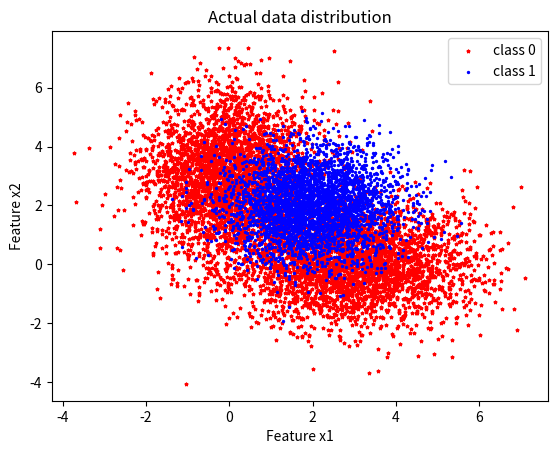
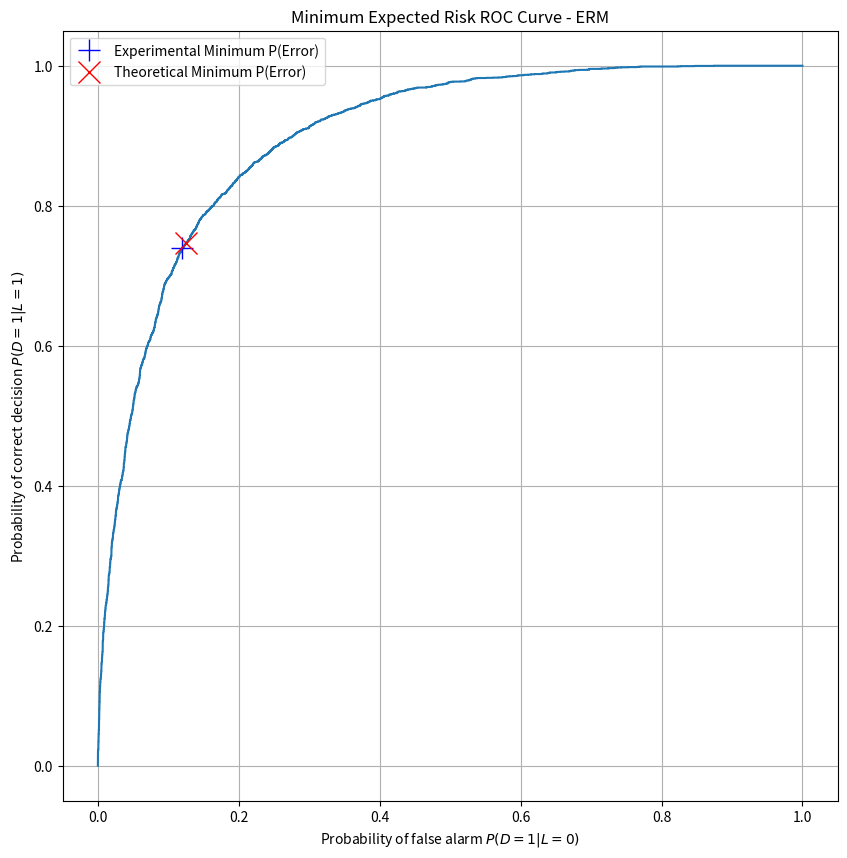
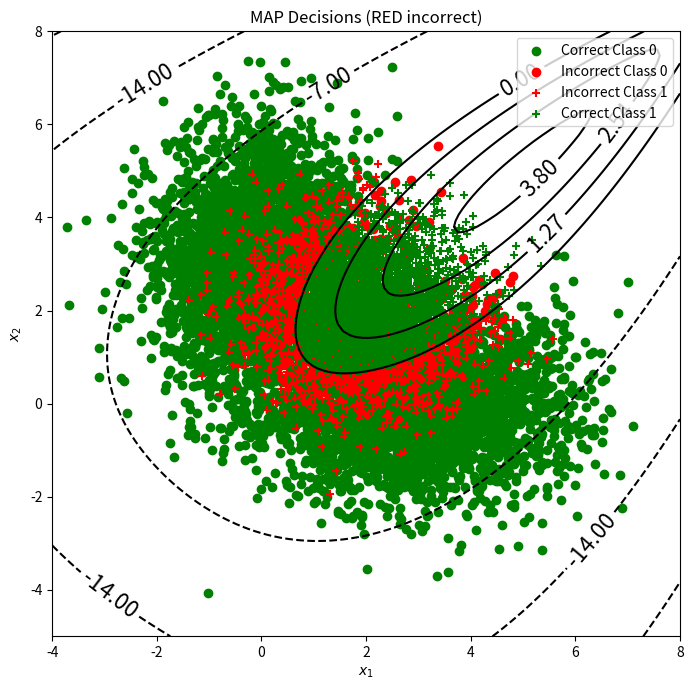
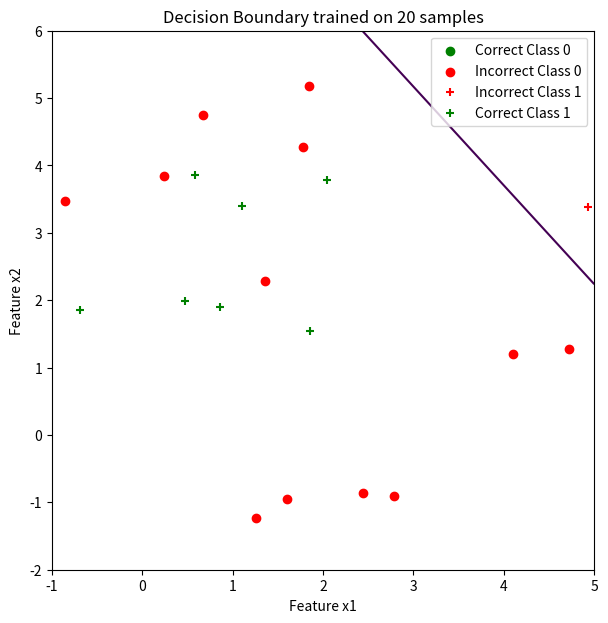
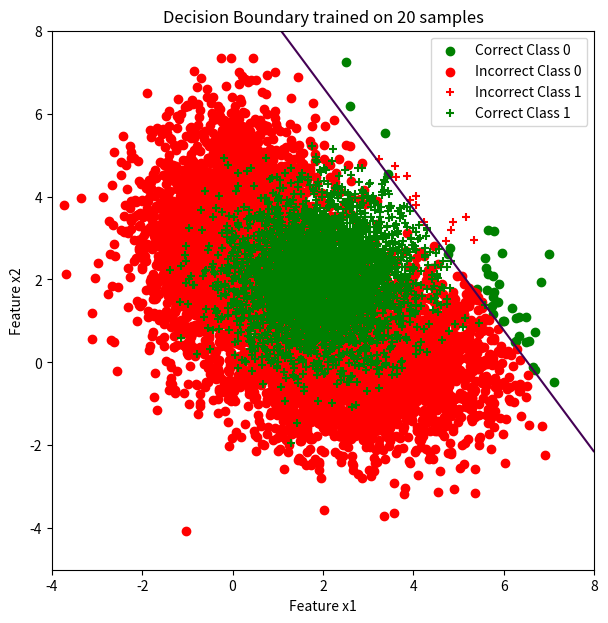
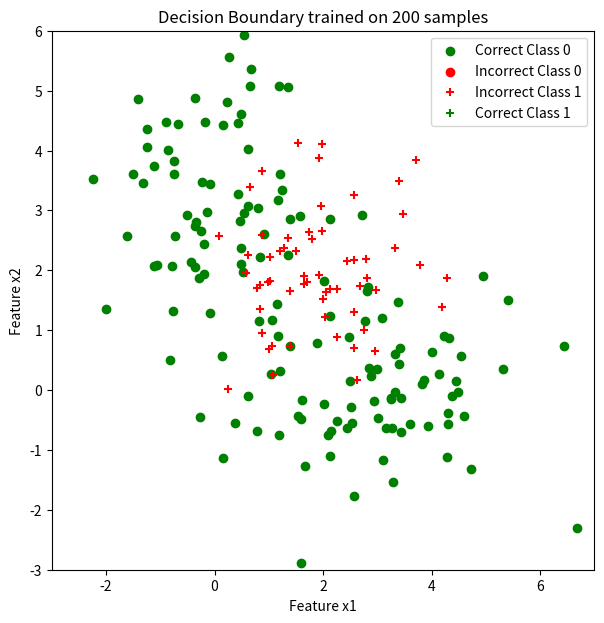
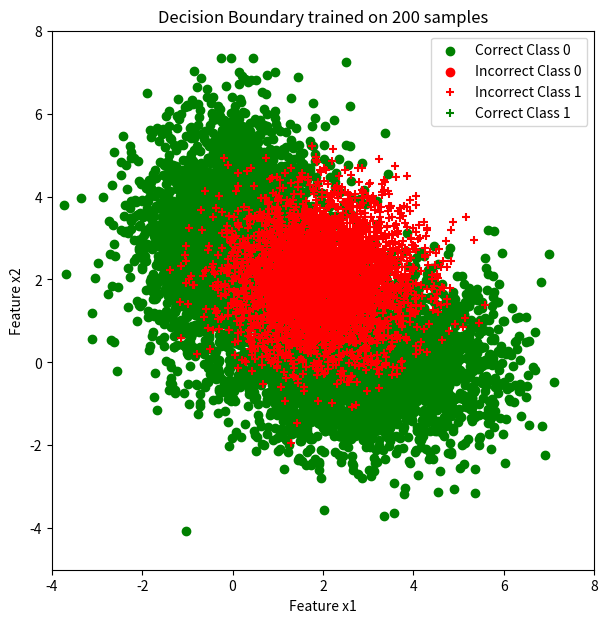
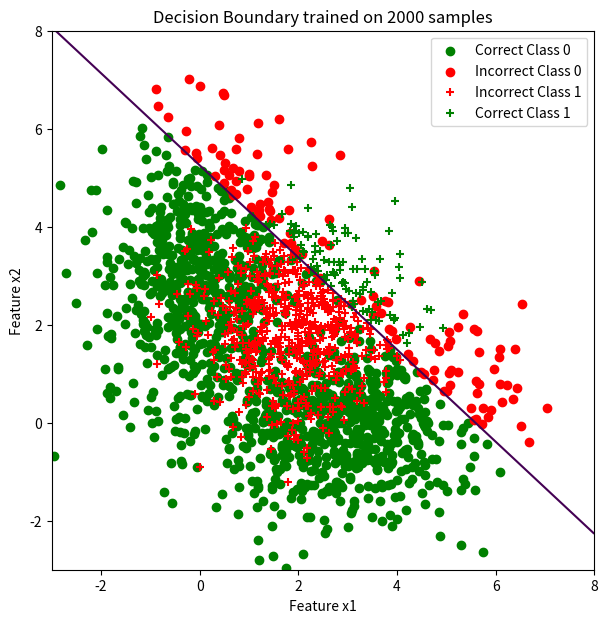
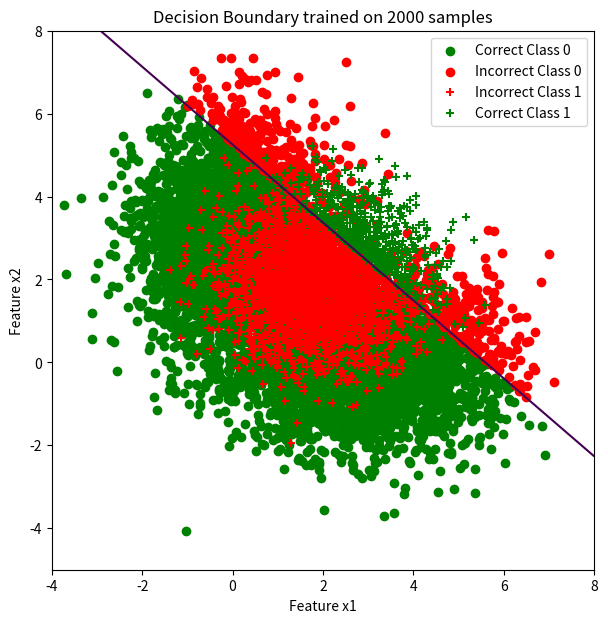
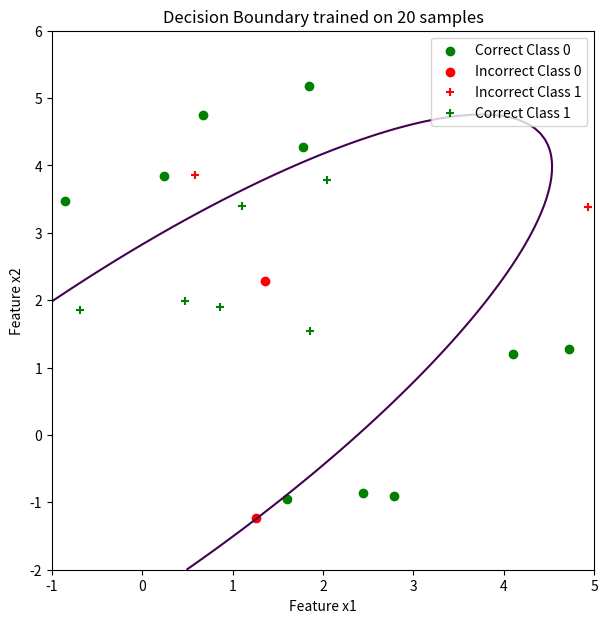
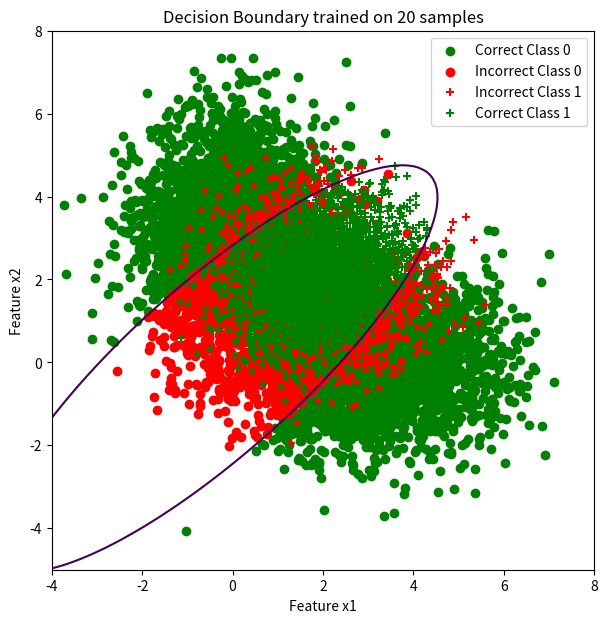
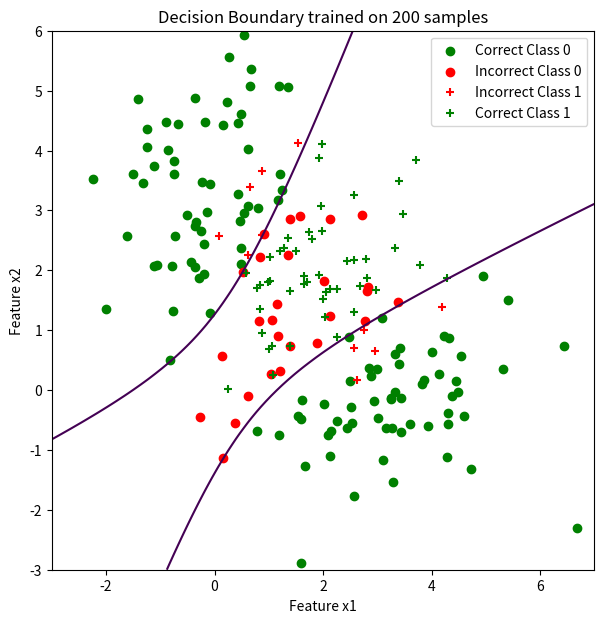
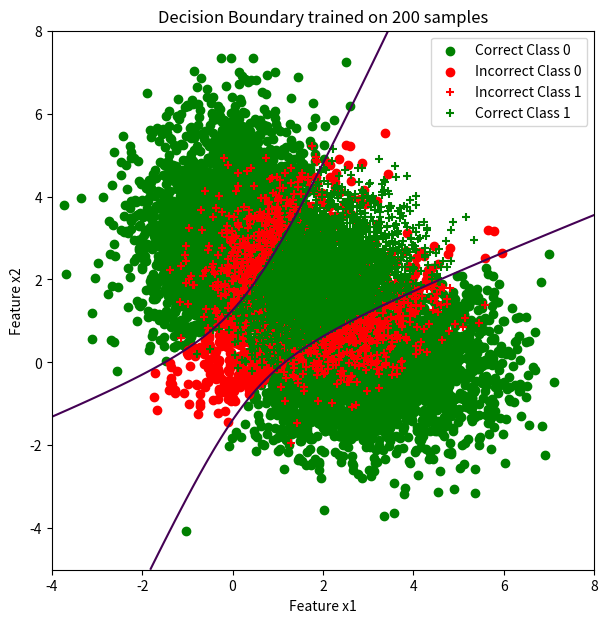
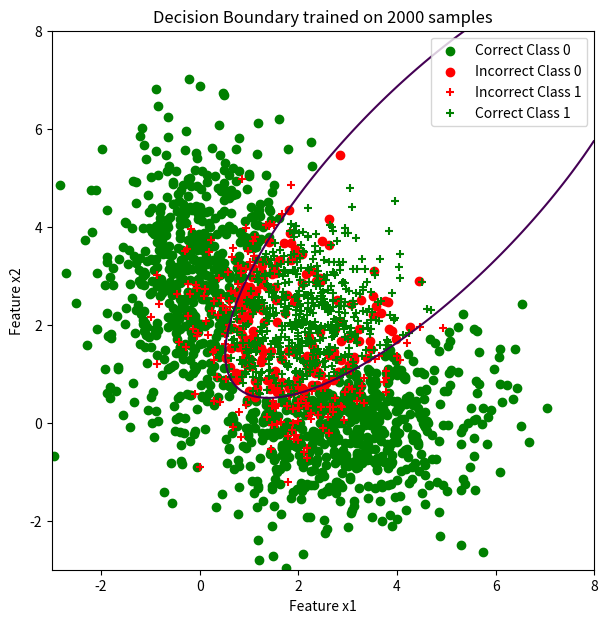
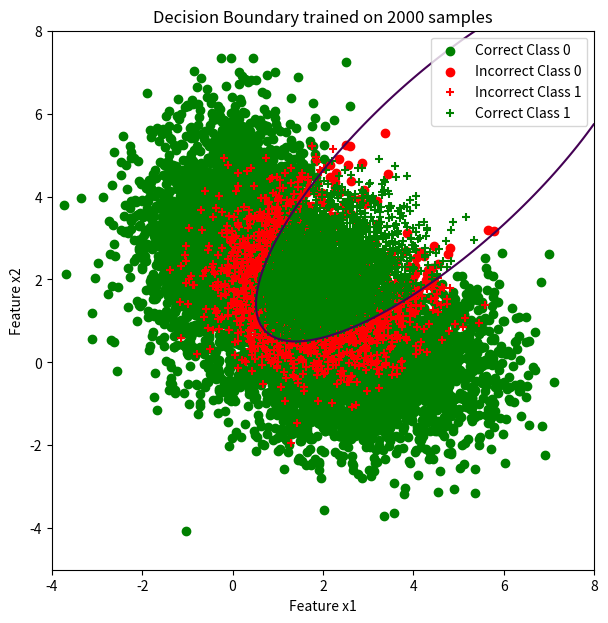

Here is the Python script that generated these plots, in order:
# %%
import numpy as np
import matplotlib.pyplot as plt
from scipy.stats import multivariate_normal
from sys import float_info # Threshold smallest positive floating value


priors = np.array([0.65, 0.35])
weights = np.array([.5, .5])
class0_mean = np.array([[3,0],[0,3]])
class0_cov = np.array([[[2,0],[0,1]],[[1,0],[0,2]]])
class1_mean = np.array([2,2])
class1_cov = np.array([[1,0],[0,1]])

# %%
def generateData(numsamples):
    labels = np.where(np.random.rand(numsamples) >= .65, 1, 0)    
    data = np.empty((numsamples,2))

    for i in range(numsamples):
        if(labels[i] == 1):
            data[i] = np.random.multivariate_normal(class1_mean, class1_cov)
        else:
            rand = np.random.rand()
            subclass = 1 if rand>weights[0] else 0
            data[i] = np.random.multivariate_normal(class0_mean[subclass], class0_cov[subclass])
           
    return data, labels

# %%
# Generate ROC curve samples
def estimate_roc(discriminant_score, label):
    Nlabels = np.array((sum(label == 0), sum(label == 1))) #~[6500,3500]

    sorted_score = sorted(discriminant_score)

    # Use tau values that will account for every possible classification split
    # These are all the possible values of Gamma that we will test through
    taus = ([sorted_score[0] - float_info.epsilon] + sorted_score +
             [sorted_score[-1] + float_info.epsilon])
        
    # Calculate the decision label for each observation for each gamma [10000]
    decisions = [discriminant_score >= t for t in taus]

    # True Positive
    ind11 = [np.argwhere((d==1) & (label==1)) for d in decisions]
    p11 = [len(inds)/Nlabels[1] for inds in ind11]
    # False Positive
    ind10 = [np.argwhere((d==1) & (label==0)) for d in decisions]
    p10 = [len(inds)/Nlabels[0] for inds in ind10]
    
    # ROC has FPR on the x-axis and TPR on the y-axis
    roc = np.array((p10, p11))

    # Calculate error probability
    prob_error = [(p10[w] *priors[0] + (1 - p11[w])* priors[1]) for w in range(len(p10))]

    return roc, taus, prob_error

# %%
# Gradient Descent Function
def gradient_descent(loss_func, grad_func, theta0, x_tilde, labels, **kwargs):
                     
    max_epoch = kwargs['max_epoch'] if 'max_epoch' in kwargs else 200
    alpha = kwargs['alpha'] if 'alpha' in kwargs else 0.1
    epsilon = kwargs['tolerance'] if 'tolerance' in kwargs else 1e-6
    
    w = theta0
    w_history = w
    f_history = loss_func(w, x_tilde, labels)
    delta_w = np.zeros(w.shape)
    i = 0
    diff = 1.0e10
    
    while  i<max_epoch and diff>epsilon:
        delta_w = -alpha*grad_func(w, x_tilde, labels)
        w = w+delta_w
        
        # store the history of w and f
        w_history = np.vstack((w_history,w))
        f_history = np.vstack((f_history,loss_func(w, x_tilde, labels)))
        
        # update iteration number and diff between successive values
        # of objective function
        i+=1
        diff = np.absolute(f_history[-1]-f_history[-2])
    
    return w_history,f_history

# %%
# Utility Functions
def error_function_gradient(theta, x_tilde, labels):
    a = theta.dot(x_tilde)
    return np.sum(np.multiply(sigmoid(a)-labels, x_tilde), axis = 1)

def error_function(theta, x_tilde, labels):
    a = theta.dot(x_tilde)
    return -np.sum((np.multiply(labels, np.log(sigmoid(a)))+np.multiply((1-labels), np.log(1-sigmoid(a)))), axis=0)

def sigmoid(x):
    return 1/(1+np.exp(-x))

def classify_logistic_linear(x, w):
    x_tilde = np.vstack((np.ones(x.shape[0]), x[:,0], x[:,1]))
    return np.where(sigmoid(w.dot(x_tilde))> .5, 1, 0)
    
def classify_logistic_quadratic(x, w):
    x_tilde = np.vstack((np.ones(x.shape[0]), x[:,0], x[:,1], x[:,0]**2, x[:,0]*x[:,1], x[:,1]**2))
    return np.where(sigmoid(w.dot(x_tilde))> .5, 1, 0)

# %%
def plot_boundary(x,labels,decisions,w,priors,samples,quadratic=False):
    Nlabels = np.array((sum(labels == 0), sum(labels == 1)))
    # True Negative Probability
    ind_00 = np.argwhere((decisions==0) & (labels==0))
    p_00 = len(ind_00) / Nlabels[0]
    # False Positive Probability
    ind_10 = np.argwhere((decisions==1) & (labels==0))
    p_10 = len(ind_10) / Nlabels[0]
    # False Negative Probability
    ind_01 = np.argwhere((decisions==0) & (labels==1))
    p_01 = len(ind_01) / Nlabels[1]
    # True Positive Probability
    ind_11 = np.argwhere((decisions==1) & (labels==1))
    p_11 = len(ind_11) / Nlabels[1]

    # Probability of error for MAP classifier, empirically estimated
    prob_error_approx = (p_10 *priors[0] + (1 - p_11)* priors[1])
    print("Approximated Minimum Error = ", prob_error_approx)

    
    fig_disc_grid, ax_disc = plt.subplots(figsize=(7, 7));
    ax_disc.scatter(x[ind_00, 0], x[ind_00, 1], c='g',marker='o', label="Correct Class 0")
    ax_disc.scatter(x[ind_10, 0], x[ind_10, 1],c='r',marker='o', label="Incorrect Class 0")
    ax_disc.scatter(x[ind_01, 0], x[ind_01, 1], c='r',marker='+', label="Incorrect Class 1")
    ax_disc.scatter(x[ind_11, 0], x[ind_11, 1], c='g',marker='+', label="Correct Class 1")


    horizontalGrid = np.linspace(np.floor(min(x[:,0])),np.ceil(max(x[:,0])),100);
    verticalGrid = np.linspace(np.floor(min(x[:,1])),np.ceil(max(x[:,1])),100);

    dsg = np.zeros((100,100))
    a = np.array(np.meshgrid(horizontalGrid,verticalGrid))
    for i in range(100):
        for j in range(100):
            x1 = a[0][i][j]
            x2 = a[1][i][j]
            if quadratic==False:
                z = np.c_[1,x1,x2].T
            else:
                z = np.c_[1,x1,x2,x1**2,x1*x2,x2**2].T
            dsg[i][j] = np.sum(np.dot(w.T,z))
    ax_disc.contour(a[0],a[1],dsg, levels = [0])
    plt.legend()
    plt.title("Decision Boundary trained on {} samples".format(samples))
    plt.xlabel("Feature x1")
    plt.ylabel("Feature x2")
    plt.show()

# %%
def main():
        
    # Generate Training and Validation Datasets
    train_data_20, train_labels_20 = generateData(20)
    train_data_200, train_labels_200 = generateData(200)
    train_data_2000, train_labels_2000 = generateData(2000)
    validate_data_10000, validate_labels_10000 = generateData(10000)

    train_data = np.array([train_data_20,train_data_200,train_data_2000,],dtype=object)
    train_labels = np.array([train_labels_20,train_labels_200,train_labels_2000],dtype=object)

    # Plot Raw Data
    X = validate_data_10000
    labels = validate_labels_10000

    plt.scatter(X[labels==0,0],X[labels==0,1],s=5, color = 'red', label = 'class 0',marker='*')
    plt.scatter(X[labels==1,0],X[labels==1,1],s=2, color = 'blue', label = 'class 1',marker='o')
    plt.title("Actual data distribution")
    plt.xlabel("Feature x1")
    plt.ylabel("Feature x2")
    plt.legend()

    # %%
    # Theoretically Optimal Classifier
    # Use the 10K validation dataset to find minimum P(error)
    x = validate_data_10000
    labels = validate_labels_10000
    Nlabels = np.array((sum(labels == 0), sum(labels == 1)))

    # Class conditional likelihood is a 2x10,000 matrix of likelihoods for each sample based on gaussian distribution
    ccl0 = weights[0]*multivariate_normal.pdf(x, class0_mean[0], class0_cov[0]) + weights[1]*multivariate_normal.pdf(x, class0_mean[1], class0_cov[1])
    ccl1 = multivariate_normal.pdf(x, class1_mean, class1_cov)
    class_conditional_likelihoods = np.array([ccl0, ccl1])

    # Discriminant Score using log-likelihood ratio: is a 10,000-length vector of values to compare to the threshold
    discriminant_score = np.log(class_conditional_likelihoods[1]) - np.log(class_conditional_likelihoods[0])

    # Vary Gamma gradually and compute True-Positive and False-Positive probabilities
    roc_erm, tau, prob_error = estimate_roc(discriminant_score, labels)

    # Find minimum error and index
    minimum_error = min(prob_error)
    minimum_index = prob_error.index(minimum_error)

    # Experimental / approximate Threshold Gamma value
    # e^ (undo log in prev cell)
    gamma_approx = np.exp(tau[minimum_index])
    print("Approximated Gamma = ", gamma_approx)
    print("Approximated Minimum Error = ", minimum_error)

    gamma_th = priors[0]/priors[1]
    # Same as: gamma_th = priors[0]/priors[1]
    print("Theoretical Gamma = ", gamma_th)

    # get decision for EACH sample based on theoretically optimal threshold
    decisions_map = discriminant_score >= np.log(gamma_th)

    # True Negative Probability
    ind_00_map = np.argwhere((decisions_map==0) & (labels==0))
    p_00_map = len(ind_00_map) / Nlabels[0]
    # False Positive Probability
    ind_10_map = np.argwhere((decisions_map==1) & (labels==0))
    p_10_map = len(ind_10_map) / Nlabels[0]
    # False Negative Probability
    ind_01_map = np.argwhere((decisions_map==0) & (labels==1))
    p_01_map = len(ind_01_map) / Nlabels[1]
    # True Positive Probability
    ind_11_map = np.argwhere((decisions_map==1) & (labels==1))
    p_11_map = len(ind_11_map) / Nlabels[1]

    roc_map = np.array((p_10_map, p_11_map))

    # Probability of error for MAP classifier, empirically estimated
    prob_error_th = (p_10_map *priors[0] + (1 - p_11_map)* priors[1])
    print("Theoretical Minimum Error = ", prob_error_th)

    # %%
    # Plot ROC
    fig_roc, ax_roc = plt.subplots(figsize=(10, 10))
    ax_roc.plot(roc_erm[0], roc_erm[1])
    ax_roc.plot(roc_erm[0,minimum_index], roc_erm[1,minimum_index],'b+', label="Experimental Minimum P(Error)", markersize=16)
    ax_roc.plot(roc_map[0], roc_map[1], 'rx', label="Theoretical Minimum P(Error)", markersize=16)
    ax_roc.legend()
    ax_roc.set_xlabel(r"Probability of false alarm $P(D=1|L=0)$")
    ax_roc.set_ylabel(r"Probability of correct decision $P(D=1|L=1)$")
    plt.title("Minimum Expected Risk ROC Curve - ERM")
    plt.grid(True)

    fig_roc;

    # %%
    # Generate Ideal Contour Plot
    X = validate_data_10000
    labels = validate_labels_10000
    samples = 10000

    fig_disc_grid, ax_disc = plt.subplots(figsize=(7, 7));
    ax_disc.scatter(x[ind_00_map, 0], x[ind_00_map, 1], c='g',marker='o', label="Correct Class 0")
    ax_disc.scatter(x[ind_10_map, 0], x[ind_10_map, 1],c='r',marker='o', label="Incorrect Class 0")
    ax_disc.scatter(x[ind_01_map, 0], x[ind_01_map, 1], c='r',marker='+', label="Incorrect Class 1")
    ax_disc.scatter(x[ind_11_map, 0], x[ind_11_map, 1], c='g',marker='+', label="Correct Class 1")

    ax_disc.legend();
    ax_disc.set_xlabel(r"$x_1$");
    ax_disc.set_ylabel(r"$x_2$");
    ax_disc.set_title("MAP Decisions (RED incorrect)");
    fig_disc_grid.tight_layout();

    # Plot IDEAL contours
    horizontal_grid = np.linspace(np.floor(np.min(X[:,0])), np.ceil(np.max(X[:,0])), 100)
    vertical_grid = np.linspace(np.floor(np.min(X[:,1])), np.ceil(np.max(X[:,1])), 100)

    # Generate a grid of scores that spans the full range of data 
    [h, v] = np.meshgrid(horizontal_grid, vertical_grid)
    # Flattening to feed vectorized matrix in pdf evaluation
    gridxy = np.array([h.reshape(-1), v.reshape(-1)])

    ccl0 = weights[0]*multivariate_normal.pdf(gridxy.T, class0_mean[0], class0_cov[0]) + weights[1]*multivariate_normal.pdf(gridxy.T, class0_mean[1], class0_cov[1])
    ccl1 = multivariate_normal.pdf(gridxy.T, class1_mean, class1_cov)
    likelihood_grid_vals = np.array([ccl0, ccl1])

    # Where a score of 0 indicates decision boundary level
    print(likelihood_grid_vals.shape)
    gamma_map = priors[0]/priors[1]
    discriminant_score_grid_vals = np.log(likelihood_grid_vals[1]) - np.log(likelihood_grid_vals[0]) - np.log(gamma_map)

    # Contour plot of decision boundaries
    discriminant_score_grid_vals = np.array(discriminant_score_grid_vals).reshape(100, 100)
    equal_levels = np.array((0.3, 0.6, 0.9))
    min_DSGV = np.min(discriminant_score_grid_vals) * equal_levels[::-1]
    max_DSGV = np.max(discriminant_score_grid_vals) * equal_levels
    contour_levels = min_DSGV.tolist() + [0] + max_DSGV.tolist()
    cs = ax_disc.contour(horizontal_grid, vertical_grid, discriminant_score_grid_vals.tolist(), contour_levels, colors='k')
    ax_disc.clabel(cs, fontsize=16, inline=1)
    #plt.show()
    fig_disc_grid;

    # %%
    # Linear
    # Options for batch GD
    opts = {}
    opts['max_epoch'] = 10000
    opts['alpha'] = 0.0001
    opts['tolerance'] = 0.01

    theta_init = np.array([1, 0, 0]) # Intialize parameters

    for i in range(3):
        x = train_data[i]
        labels = train_labels[i]
        x_tilde = np.vstack((np.ones(x.shape[0]), x[:,0], x[:,1])) # Create augmented X vector
        w_history, f_history = gradient_descent(error_function, error_function_gradient,theta_init, x_tilde, labels, **opts)
        w_estimate = w_history[-1,:]
        decisions_train = classify_logistic_linear(x, w_estimate)

        plot_boundary(x,labels,decisions_train,w_estimate,priors,x.shape[0])

        decisions_validate = classify_logistic_linear(validate_data_10000, w_estimate)
        plot_boundary(validate_data_10000,validate_labels_10000,decisions_validate,w_estimate,priors,x.shape[0])

    # %%
    # Quadratic
    # Options for batch GD
    opts = {}
    opts['max_epoch'] = 10000
    opts['alpha'] = 0.0001
    opts['tolerance'] = 0.01

    theta_init = np.array([1, 0, 0, 0, 0, 0]) # Intialize parameters

    for i in range(3):
        x = train_data[i]
        labels = train_labels[i]
        x_tilde = np.vstack((np.ones(x.shape[0]), x[:,0], x[:,1], x[:,0]**2, x[:,0]*x[:,1], x[:,1]**2)) # Create augmented X vector
        w_history, f_history = gradient_descent(error_function, error_function_gradient,theta_init, x_tilde, train_labels[i], **opts)
        w_estimate = w_history[-1,:]
        decisions_train = classify_logistic_quadratic(x, w_estimate)

        plot_boundary(x,labels,decisions_train,w_estimate,priors,x.shape[0],quadratic=True)

        decisions_validate = classify_logistic_quadratic(validate_data_10000, w_estimate)
        plot_boundary(validate_data_10000,validate_labels_10000,decisions_validate,w_estimate,priors,x.shape[0],quadratic=True)

if __name__ == '__main__':
    main()
